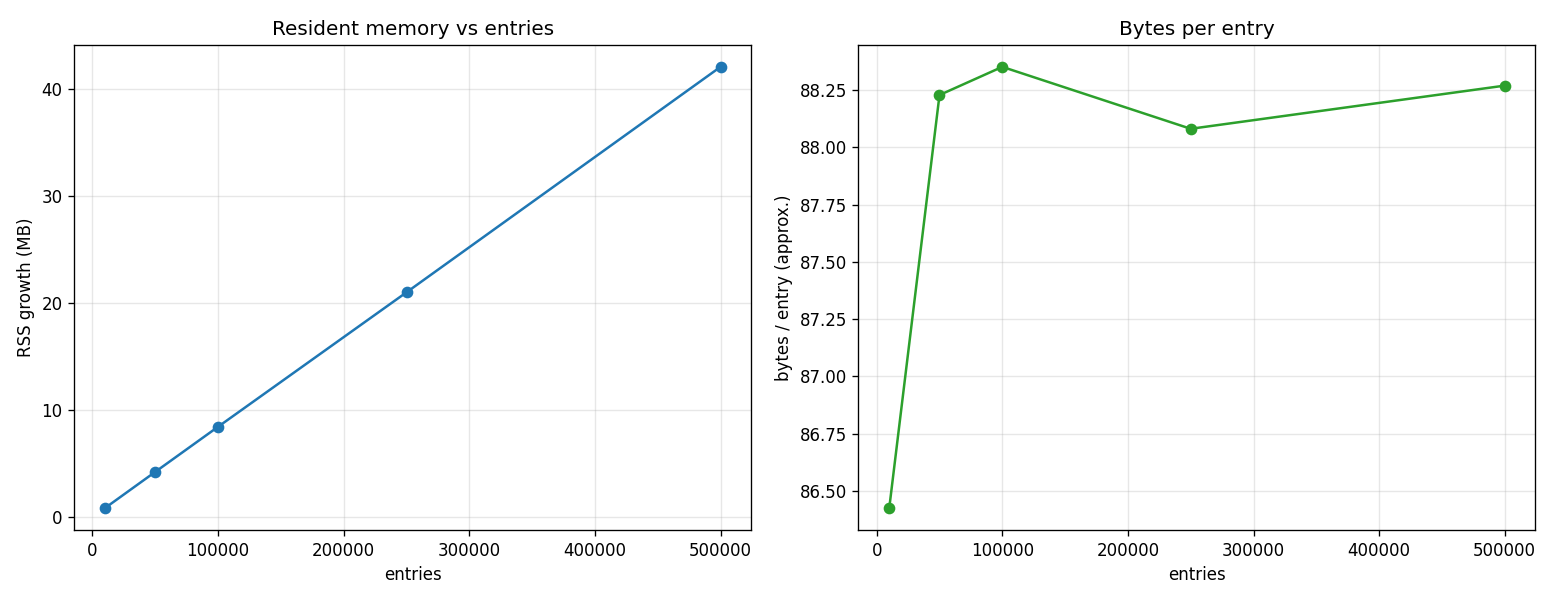

Values plotted in this chart, from the file beside it:
entries, rss_bytes, bytes_per_entry
10000, 864256, 86.43
50000, 4411392, 88.23
100000, 8835072, 88.35
250000, 22020096, 88.08
500000, 44134400, 88.27
